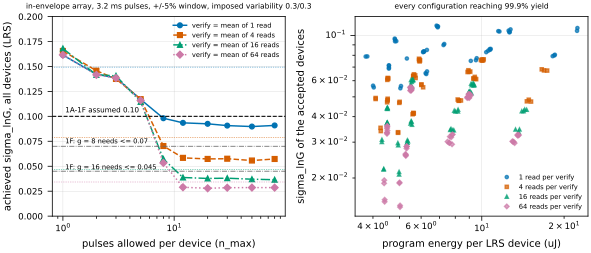

The file beside this chart, header and first rows:
series, n_avg, x, y, extra
sigma_vs_nmax, 1, 1, 0.1614, 0.00025
sigma_vs_nmax, 1, 2, 0.1421, 0.00625
sigma_vs_nmax, 1, 3, 0.1386, 0.037
sigma_vs_nmax, 1, 5, 0.1169, 0.2475
sigma_vs_nmax, 1, 8, 0.0981, 0.5887
sigma_vs_nmax, 1, 12, 0.09349, 0.84
sigma_vs_nmax, 1, 20, 0.09251, 0.9732
sigma_vs_nmax, 1, 30, 0.09072, 0.9978
sigma_vs_nmax, 1, 50, 0.08977, 0.9998
sigma_vs_nmax, 1, 80, 0.09089, 1.0
sigma_vs_nmax, 4, 1, 0.1655, 0.0
sigma_vs_nmax, 4, 2, 0.1457, 0.0025
sigma_vs_nmax, 4, 3, 0.1375, 0.02275
sigma_vs_nmax, 4, 5, 0.1172, 0.2467
sigma_vs_nmax, 4, 8, 0.07027, 0.7073
sigma_vs_nmax, 4, 12, 0.0584, 0.9495
sigma_vs_nmax, 4, 20, 0.05732, 0.9975
sigma_vs_nmax, 4, 30, 0.05755, 1.0
sigma_vs_nmax, 4, 50, 0.05573, 1.0
sigma_vs_nmax, 4, 80, 0.05727, 1.0
sigma_vs_nmax, 16, 1, 0.168, 0.0
sigma_vs_nmax, 16, 2, 0.1416, 0.00125
sigma_vs_nmax, 16, 3, 0.1406, 0.0195
sigma_vs_nmax, 16, 5, 0.1145, 0.2475
sigma_vs_nmax, 16, 8, 0.05725, 0.7805
sigma_vs_nmax, 16, 12, 0.03872, 0.985
sigma_vs_nmax, 16, 20, 0.03777, 1.0
sigma_vs_nmax, 16, 30, 0.03803, 1.0
sigma_vs_nmax, 16, 50, 0.03702, 1.0
sigma_vs_nmax, 16, 80, 0.0365, 1.0
sigma_vs_nmax, 64, 1, 0.1616, 0.0
sigma_vs_nmax, 64, 2, 0.1416, 0.00075
sigma_vs_nmax, 64, 3, 0.1384, 0.01575
sigma_vs_nmax, 64, 5, 0.116, 0.264
sigma_vs_nmax, 64, 8, 0.05334, 0.812
sigma_vs_nmax, 64, 12, 0.02894, 0.991
sigma_vs_nmax, 64, 20, 0.02791, 1.0
sigma_vs_nmax, 64, 30, 0.02849, 1.0
sigma_vs_nmax, 64, 50, 0.02863, 1.0
sigma_vs_nmax, 64, 80, 0.02857, 1.0
frontier, 1, 5.0650529335766425e-06, 0.05653, 0.02027
frontier, 1, 5.322225320902333e-06, 0.07714, 0.02318
frontier, 1, 5.038961431831807e-06, 0.0551, 0.02021
frontier, 1, 3.7623267040373536e-06, 0.07887, 0.01508
frontier, 1, 4.004213198004894e-06, 0.05675, 0.01531
frontier, 1, 3.814899155038254e-06, 0.07899, 0.01509
frontier, 1, 4.0273708378080726e-06, 0.05563, 0.01523
frontier, 1, 6.268279523274566e-06, 0.06474, 0.02855
frontier, 1, 7.245493952489039e-06, 0.08978, 0.03451
frontier, 1, 6.231181566985234e-06, 0.06533, 0.0282
frontier, 1, 7.2923206697923264e-06, 0.09089, 0.03471
frontier, 1, 6.306134938015842e-06, 0.06668, 0.02849
frontier, 1, 4.805213434315587e-06, 0.0966, 0.02146
frontier, 1, 4.5758748300705215e-06, 0.07146, 0.0195
frontier, 1, 4.869581475337908e-06, 0.09386, 0.02155
frontier, 1, 4.573755960158333e-06, 0.06882, 0.01954
frontier, 1, 4.81569532848406e-06, 0.09568, 0.0212
frontier, 1, 4.575139106453249e-06, 0.0711, 0.01952
frontier, 1, 4.817410041677742e-06, 0.09364, 0.02135
frontier, 1, 4.5759808445773125e-06, 0.0695, 0.01967
... 213 more rows
